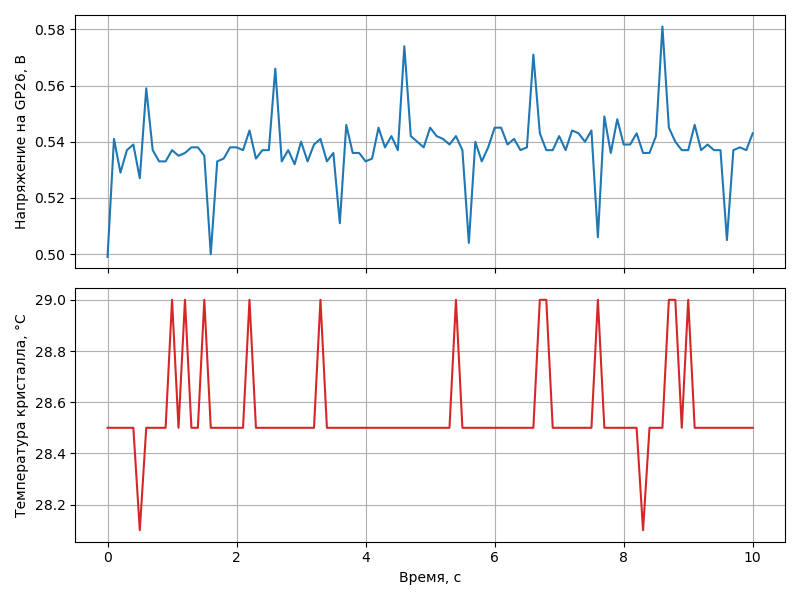

Data behind this chart, as committed beside it:
time_s, voltage_v, temp_c
0.000000, 0.499, 28.5
0.1, 0.541, 28.5
0.2, 0.529, 28.5
0.3, 0.537, 28.5
0.4, 0.539, 28.5
0.5, 0.527, 28.1
0.6, 0.559, 28.5
0.7, 0.537, 28.5
0.8, 0.533, 28.5
0.9, 0.533, 28.5
1, 0.537, 29.0
1.1, 0.535, 28.5
1.2, 0.536, 29.0
1.3, 0.538, 28.5
1.4, 0.538, 28.5
1.5, 0.535, 29.0
1.6, 0.500, 28.5
1.7, 0.533, 28.5
1.8, 0.534, 28.5
1.9, 0.538, 28.5
2, 0.538, 28.5
2.1, 0.537, 28.5
2.2, 0.544, 29.0
2.3, 0.534, 28.5
2.4, 0.537, 28.5
2.5, 0.537, 28.5
2.6, 0.566, 28.5
2.7, 0.533, 28.5
2.8, 0.537, 28.5
2.9, 0.532, 28.5
3, 0.540, 28.5
3.1, 0.533, 28.5
3.2, 0.539, 28.5
3.3, 0.541, 29.0
3.4, 0.533, 28.5
3.5, 0.536, 28.5
3.6, 0.511, 28.5
3.7, 0.546, 28.5
3.8, 0.536, 28.5
3.9, 0.536, 28.5
4, 0.533, 28.5
4.1, 0.534, 28.5
4.2, 0.545, 28.5
4.3, 0.538, 28.5
4.4, 0.542, 28.5
4.5, 0.537, 28.5
4.6, 0.574, 28.5
4.7, 0.542, 28.5
4.8, 0.540, 28.5
4.9, 0.538, 28.5
5, 0.545, 28.5
5.1, 0.542, 28.5
5.2, 0.541, 28.5
5.3, 0.539, 28.5
5.4, 0.542, 29.0
5.5, 0.537, 28.5
5.6, 0.504, 28.5
5.7, 0.540, 28.5
5.8, 0.533, 28.5
5.9, 0.538, 28.5
... 41 more rows
